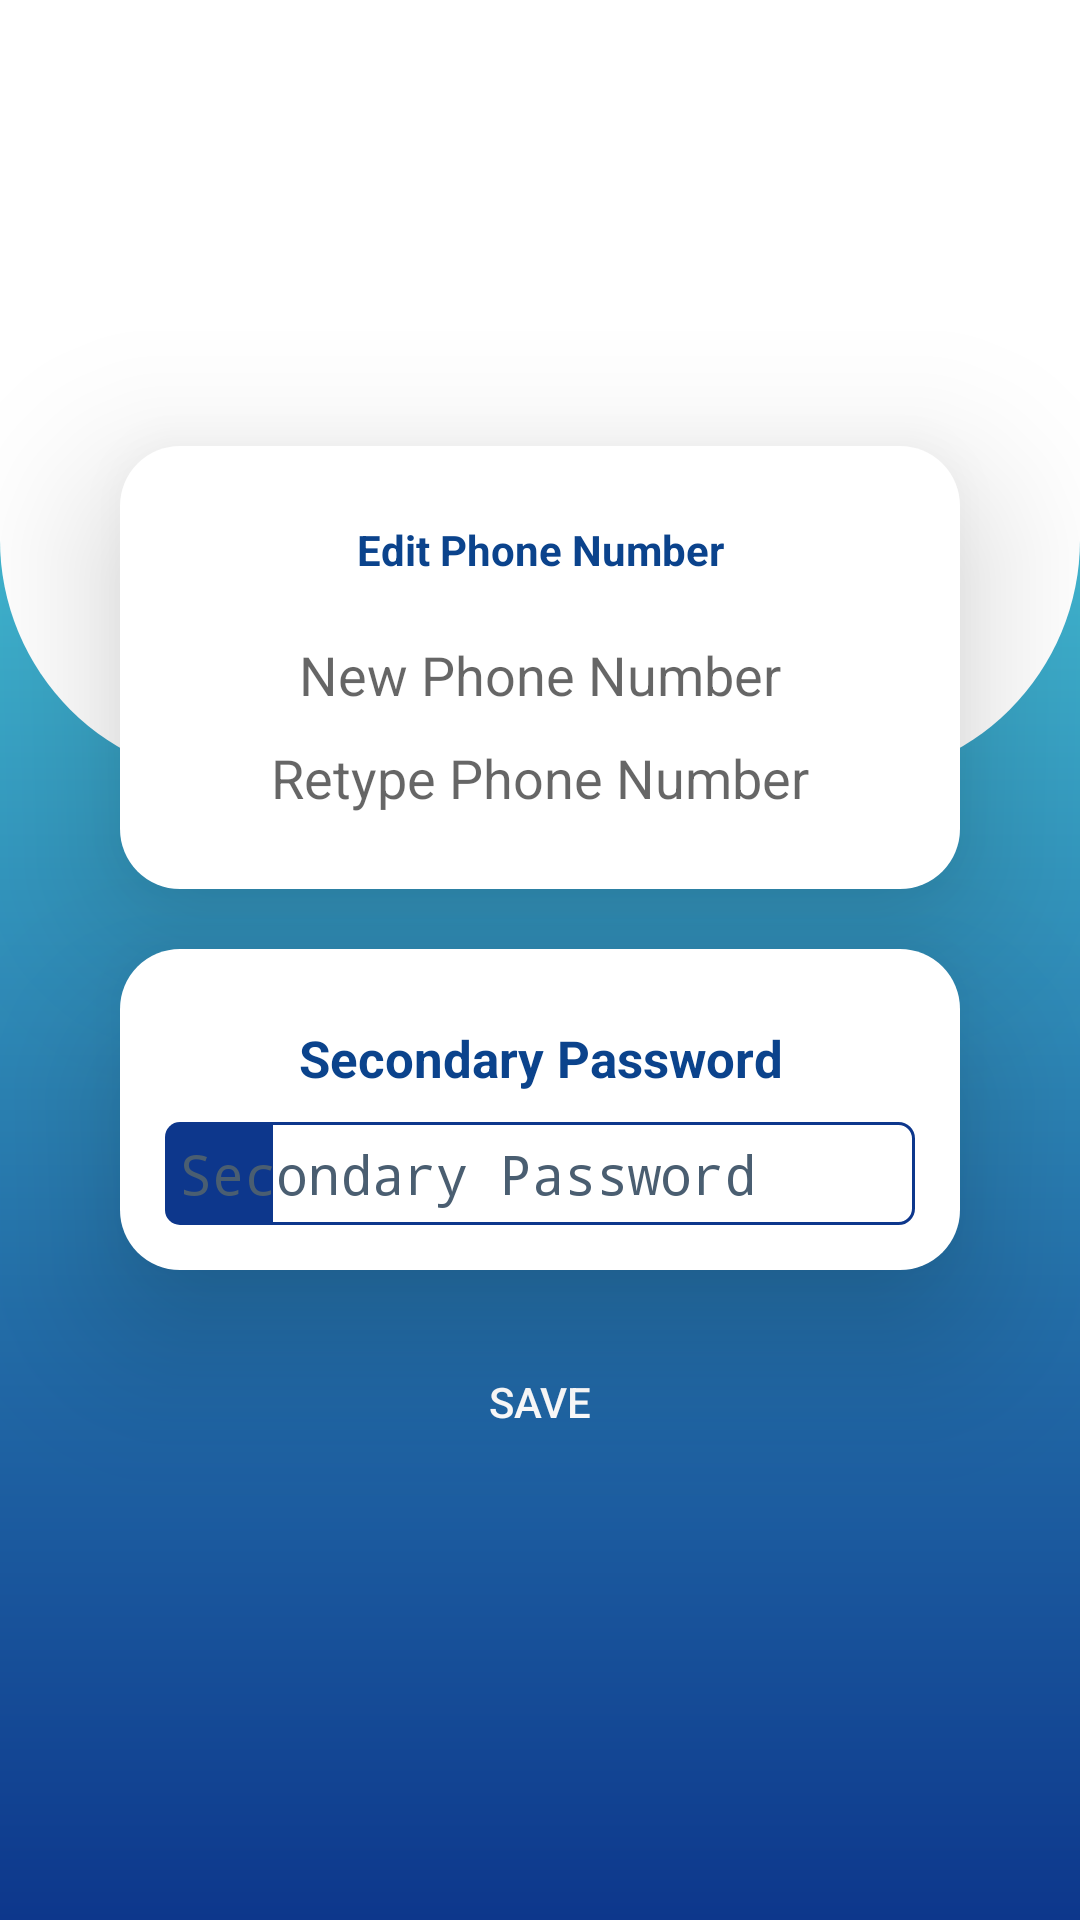

Here is an Android app screen rendered from its layout file. Give the layout XML and the strings, colors and styles it references.
<!-- AndroidManifest.xml: application theme AppTheme -->
<!-- res/layout/activity_edit_phone.xml -->
<?xml version="1.0" encoding="utf-8"?>
<LinearLayout
    xmlns:android="http://schemas.android.com/apk/res/android"
    xmlns:tools="http://schemas.android.com/tools"
    android:layout_width="match_parent"
    android:layout_height="match_parent"
    tools:context=".view.menu.EditPhoneActivity"
    android:orientation="vertical"
    android:background="@drawable/background"
    android:gravity="center">

  <LinearLayout
      android:background="@drawable/card_default"
      android:layout_width="match_parent"
      android:layout_height="wrap_content"
      android:orientation="vertical"
      android:layout_marginStart="40dp"
      android:layout_marginEnd="40dp"
      android:padding="15dp"
      android:elevation="30dp"
      android:gravity="center">

    <Space
        android:layout_width="match_parent"
        android:layout_height="10dp"/>

    <TextView
        android:text="@string/edit_phone_number"
        android:layout_width="match_parent"
        android:layout_height="wrap_content"
        android:gravity="center"
        android:textStyle="bold"
        android:textColor="@color/colorPrimary"/>

    <Space
        android:layout_width="match_parent"
        android:layout_height="20dp"/>

    <EditText
        android:layout_width="match_parent"
        android:layout_height="wrap_content"
        android:inputType="phone"
        android:ems="10"
        android:id="@+id/editTextPhone"
        android:background="@drawable/edit_text_mode_3"
        android:hint="@string/new_phone_number"
        android:autofillHints="@string/new_phone_number"
        android:textColor="@color/colorPrimaryDark"
        android:gravity="center"/>

    <Space
        android:layout_width="match_parent"
        android:layout_height="10dp"/>

    <EditText
        android:layout_width="match_parent"
        android:layout_height="wrap_content"
        android:inputType="phone"
        android:ems="10"
        android:id="@+id/editTextPhoneConfirmation"
        android:background="@drawable/edit_text_mode_3"
        android:hint="@string/retype_phone_number"
        android:autofillHints="@string/retype_phone_number"
        android:textColor="@color/colorPrimaryDark"
        android:gravity="center"/>

    <Space
        android:layout_width="match_parent"
        android:layout_height="10dp"/>

  </LinearLayout>

  <Space
      android:layout_width="match_parent"
      android:layout_height="20dp"/>

  <LinearLayout
      android:background="@drawable/card_default"
      android:layout_width="match_parent"
      android:layout_height="wrap_content"
      android:orientation="vertical"
      android:layout_marginStart="40dp"
      android:layout_marginEnd="40dp"
      android:padding="15dp"
      android:elevation="30dp"
      android:gravity="center">

    <Space
        android:layout_width="match_parent"
        android:layout_height="10dp"/>

    <TextView
        android:text="@string/transaction_password"
        android:layout_width="match_parent"
        android:layout_height="wrap_content"
        android:textSize="17sp"
        android:gravity="center"
        android:textStyle="bold"
        android:textColor="@color/colorPrimary"/>

    <Space
        android:layout_width="match_parent"
        android:layout_height="10dp"/>

    <EditText
        android:layout_width="match_parent"
        android:layout_height="wrap_content"
        android:inputType="numberPassword"
        android:ems="10"
        android:id="@+id/editTextSecondaryPassword"
        android:background="@drawable/edit_text_mode"
        android:drawableStart="@drawable/ic_baseline_lock_open"
        android:drawableTint="@color/White"
        android:textColor="@color/colorPrimary"
        android:autofillHints="@string/doge_format"
        android:drawablePadding="10dp"
        tools:ignore="LabelFor"
        android:hint="@string/transaction_password"
        android:textColorHint="@color/Dark"
        android:maxLength="4"/>

  </LinearLayout>

  <Space
      android:layout_width="match_parent"
      android:layout_height="20dp"/>

  <Button
      android:text="@string/save"
      android:layout_width="match_parent"
      android:layout_height="wrap_content"
      android:layout_marginStart="30dp"
      android:layout_marginEnd="30dp"
      android:id="@+id/buttonUpdate"
      android:background="@drawable/button_success"
      android:textColor="@color/textSecondary"
      android:elevation="10dp"/>

</LinearLayout>
<!-- resources referenced by this layout -->
<resources>
  <color name="Dark">#4A5E71</color>
  <color name="White">#ffffff</color>
  <color name="colorPrimary">#0b438c</color>
  <color name="colorPrimaryDark">#0d378c</color>
  <color name="textSecondary">#ffffff</color>
  <!-- drawable background (drawable) -->
  <?xml version="1.0" encoding="utf-8"?>
  <layer-list xmlns:android="http://schemas.android.com/apk/res/android">
    <item>
      <shape android:shape="rectangle">
        <solid android:color="@color/White"/>
      </shape>
    </item>
    <item android:top="100dp">
      <shape android:shape="rectangle">
        <gradient android:angle="270"
            android:endColor="@color/colorPrimaryDark"
            android:startColor="@color/colorPrimaryLight"
            android:type="linear"/>
      </shape>
    </item>
    <item android:bottom="380dp">
      <shape android:shape="rectangle">
        <solid android:color="@color/White"/>
        <corners
            android:bottomRightRadius="80dp"
            android:bottomLeftRadius="80dp"/>
      </shape>
    </item>
  </layer-list>
  <!-- drawable card_default (drawable) -->
  <?xml version="1.0" encoding="utf-8"?>
  <selector xmlns:android="http://schemas.android.com/apk/res/android">
    <item android:state_pressed="true">
      <shape android:shape="rectangle">
        <solid android:color="@color/White"/>
        <corners android:radius="20dp"/>
      </shape>
    </item>
    <item android:state_focused="true">
      <shape android:shape="rectangle">
        <solid android:color="@color/White"/>
        <corners android:radius="20dp"/>
      </shape>
    </item>
    <item>
      <shape android:shape="rectangle">
        <solid android:color="@color/White"/>
        <corners android:radius="20dp"/>
      </shape>
    </item>
  </selector>
  <!-- drawable edit_text_mode (drawable) -->
  <?xml version="1.0" encoding="utf-8"?>
  <layer-list xmlns:android="http://schemas.android.com/apk/res/android">
    <item android:right="100dp">
      <shape android:shape="rectangle">
        <solid android:color="@color/colorAccent"/>
        <corners
            android:bottomLeftRadius="5dp"
            android:topLeftRadius="5dp"/>
      </shape>
    </item>
    <item android:left="35dp">
      <shape android:shape="rectangle">
        <padding
            android:top="5dp"
            android:bottom="5dp"
            android:left="5dp"
            android:right="5dp"/>
        <solid android:color="@color/White"/>
        <stroke android:width="1dp" android:color="@color/colorAccent"/>
        <corners
            android:bottomRightRadius="5dp"
            android:topRightRadius="5dp"/>
      </shape>
    </item>
  </layer-list>
  <string name="doge_format">10</string>
  <string name="edit_phone_number">Edit Phone Number</string>
  <string name="new_phone_number">New Phone Number</string>
  <string name="retype_phone_number">Retype Phone Number</string>
  <string name="save">Save</string>
  <string name="transaction_password">Secondary Password</string>
  <style name="AppTheme" parent="Theme.AppCompat.Light.DarkActionBar">
      <item name="colorPrimary">@color/colorPrimary</item>
      <item name="colorPrimaryDark">@color/colorPrimaryDark</item>
      <item name="colorAccent">@color/colorAccent</item>
    </style>
  <color name="colorPrimaryLight">#48cad9</color>
  <color name="colorAccent">#0d378c</color>
</resources>
